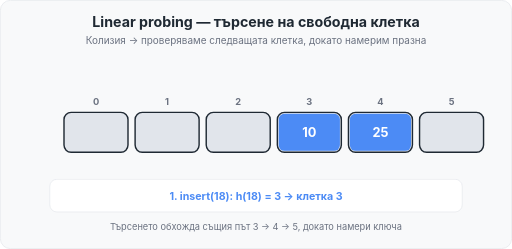
t = 0.00 s
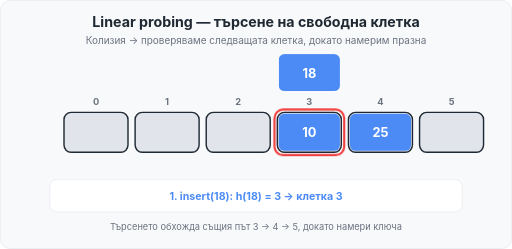
t = 1.72 s
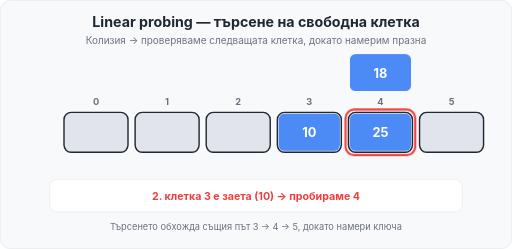
t = 3.36 s
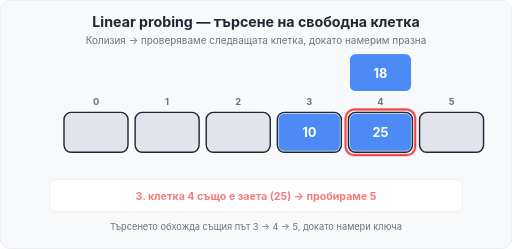
t = 4.96 s
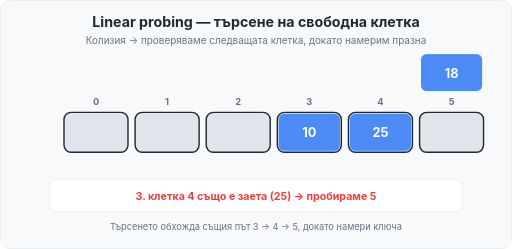
t = 6.72 s
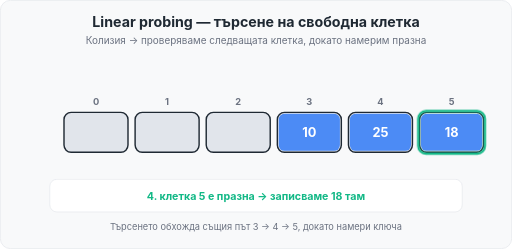
t = 8.00 s

The animated SVG that drew these frames (rendered in a browser with its animation timeline set to each time). Animation: 8 CSS @keyframes rules; frames cover the first 8.00 s, repeats indefinitely.

<svg xmlns="http://www.w3.org/2000/svg" width="720" height="350" viewBox="0 0 720 350" role="img" aria-label="Linear probing — анимация: търсене на свободна клетка">
  <style>
    text { font-family: -apple-system, BlinkMacSystemFont, "Segoe UI", Helvetica, Arial, sans-serif; }
    .fx { opacity: 0; animation-duration: 16s; animation-timing-function: step-end; animation-iteration-count: infinite; }
    .l1 { animation-name: l1; }
    .l2 { animation-name: l2; }
    .l3 { animation-name: l3; }
    .l4 { animation-name: l4; }
    .r3 { animation-name: r3; }
    .r4 { animation-name: r4; }
    .g5 { animation-name: g5; }
    .k18 { animation: k18 16s step-end infinite; }
    @keyframes l1 {
      0% { opacity: 1; }
      13% { opacity: 1; animation-timing-function: ease-out; }
      15% { opacity: 0; }
      87% { opacity: 0; animation-timing-function: ease-out; }
      89% { opacity: 1; }
      100% { opacity: 1; }
    }
    @keyframes l2 {
      0% { opacity: 0; }
      16% { opacity: 0; animation-timing-function: ease-out; }
      18% { opacity: 1; }
      28% { opacity: 1; animation-timing-function: ease-out; }
      30% { opacity: 0; }
      100% { opacity: 0; }
    }
    @keyframes l3 {
      0% { opacity: 0; }
      30% { opacity: 0; animation-timing-function: ease-out; }
      32% { opacity: 1; }
      42% { opacity: 1; animation-timing-function: ease-out; }
      44% { opacity: 0; }
      100% { opacity: 0; }
    }
    @keyframes l4 {
      0% { opacity: 0; }
      44% { opacity: 0; animation-timing-function: ease-out; }
      46% { opacity: 1; }
      80% { opacity: 1; animation-timing-function: ease-out; }
      83% { opacity: 0; }
      100% { opacity: 0; }
    }
    @keyframes r3 {
      0% { opacity: 0; }
      4% { opacity: 1; }
      16% { opacity: 1; animation-timing-function: ease-out; }
      18% { opacity: 0; }
      100% { opacity: 0; }
    }
    @keyframes r4 {
      0% { opacity: 0; }
      21% { opacity: 1; }
      32% { opacity: 1; animation-timing-function: ease-out; }
      34% { opacity: 0; }
      100% { opacity: 0; }
    }
    @keyframes g5 {
      0% { opacity: 0; }
      44% { opacity: 0; animation-timing-function: ease-out; }
      46% { opacity: 1; }
      80% { opacity: 1; animation-timing-function: ease-out; }
      83% { opacity: 0; }
      100% { opacity: 0; }
    }
    @keyframes k18 {
      0% { transform: translate(-200px,-84px); opacity: 0; }
      4% { transform: translate(-200px,-84px); opacity: 1; }
      18% { transform: translate(-200px,-84px); opacity: 1; animation-timing-function: ease-in-out; }
      21% { transform: translate(-100px,-84px); opacity: 1; }
      34% { transform: translate(-100px,-84px); opacity: 1; animation-timing-function: ease-in-out; }
      37% { transform: translate(0,-84px); opacity: 1; }
      46% { transform: translate(0,-84px); opacity: 1; animation-timing-function: ease-in-out; }
      50% { transform: translate(0,0); opacity: 1; }
      80% { transform: translate(0,0); opacity: 1; animation-timing-function: ease-out; }
      83% { transform: translate(0,0); opacity: 0; }
      87% { transform: translate(-200px,-84px); opacity: 0; animation-timing-function: ease-out; }
      89% { transform: translate(-200px,-84px); opacity: 1; }
      100% { transform: translate(-200px,-84px); opacity: 1; }
    }
  </style>

  <rect x="0.5" y="0.5" width="719" height="349" rx="14" fill="#F8F9FA" stroke="#E4E7EB"/>
  <text x="360" y="38" text-anchor="middle" font-size="20" font-weight="700" fill="#1F2933">Linear probing — търсене на свободна клетка</text>
  <text x="360" y="62" text-anchor="middle" font-size="14" fill="#6B7280">Колизия → проверяваме следващата клетка, докато намерим празна</text>

  <!-- клетки 0..5 -->
  <text x="135" y="148" text-anchor="middle" font-size="13" font-weight="700" fill="#6B7280">0</text>
  <rect x="90" y="158" width="90" height="56" rx="10" fill="#E1E5EB" stroke="#1F2933" stroke-width="2"/>
  <text x="235" y="148" text-anchor="middle" font-size="13" font-weight="700" fill="#6B7280">1</text>
  <rect x="190" y="158" width="90" height="56" rx="10" fill="#E1E5EB" stroke="#1F2933" stroke-width="2"/>
  <text x="335" y="148" text-anchor="middle" font-size="13" font-weight="700" fill="#6B7280">2</text>
  <rect x="290" y="158" width="90" height="56" rx="10" fill="#E1E5EB" stroke="#1F2933" stroke-width="2"/>
  <text x="435" y="148" text-anchor="middle" font-size="13" font-weight="700" fill="#6B7280">3</text>
  <rect x="390" y="158" width="90" height="56" rx="10" fill="#E1E5EB" stroke="#1F2933" stroke-width="2"/>
  <text x="535" y="148" text-anchor="middle" font-size="13" font-weight="700" fill="#6B7280">4</text>
  <rect x="490" y="158" width="90" height="56" rx="10" fill="#E1E5EB" stroke="#1F2933" stroke-width="2"/>
  <text x="635" y="148" text-anchor="middle" font-size="13" font-weight="700" fill="#6B7280">5</text>
  <rect x="590" y="158" width="90" height="56" rx="10" fill="#E1E5EB" stroke="#1F2933" stroke-width="2"/>

  <!-- заети клетки в началото -->
  <rect x="392" y="160" width="86" height="52" rx="8" fill="#4C8BF5"/>
  <text x="435" y="193" text-anchor="middle" font-size="18" font-weight="700" fill="#FFFFFF">10</text>
  <rect x="492" y="160" width="86" height="52" rx="8" fill="#4C8BF5"/>
  <text x="535" y="193" text-anchor="middle" font-size="18" font-weight="700" fill="#FFFFFF">25</text>

  <!-- подсветка на празната клетка 5 -->
  <g class="fx g5">
    <rect x="588" y="156" width="94" height="60" rx="11" fill="#12B886" opacity="0.16"/>
    <rect x="588" y="156" width="94" height="60" rx="11" fill="none" stroke="#12B886" stroke-width="3"/>
  </g>

  <!-- червени пръстени при заети клетки -->
  <g class="fx r3">
    <rect x="386" y="154" width="98" height="64" rx="12" fill="none" stroke="#F03E3E" stroke-width="3"/>
  </g>
  <g class="fx r4">
    <rect x="486" y="154" width="98" height="64" rx="12" fill="none" stroke="#F03E3E" stroke-width="3"/>
  </g>

  <!-- ключ 18: чака над клетка 3 → плъзга над 4 → над 5 → пада в 5 -->
  <g class="k18">
    <rect x="592" y="160" width="86" height="52" rx="8" fill="#4C8BF5"/>
    <text x="635" y="193" text-anchor="middle" font-size="18" font-weight="700" fill="#FFFFFF">18</text>
  </g>

  <!-- статус -->
  <rect x="70" y="252" width="580" height="46" rx="10" fill="#FFFFFF" stroke="#E4E7EB"/>
  <text class="fx l1" x="360" y="281" text-anchor="middle" font-size="15" font-weight="700" fill="#4C8BF5">1. insert(18): h(18) = 3 → клетка 3</text>
  <text class="fx l2" x="360" y="281" text-anchor="middle" font-size="15" font-weight="700" fill="#F03E3E">2. клетка 3 е заета (10) → пробираме 4</text>
  <text class="fx l3" x="360" y="281" text-anchor="middle" font-size="15" font-weight="700" fill="#F03E3E">3. клетка 4 също е заета (25) → пробираме 5</text>
  <text class="fx l4" x="360" y="281" text-anchor="middle" font-size="15" font-weight="700" fill="#12B886">4. клетка 5 е празна → записваме 18 там</text>

  <text x="360" y="324" text-anchor="middle" font-size="13" fill="#6B7280">Търсенето обхожда същия път 3 → 4 → 5, докато намери ключа</text>
</svg>
